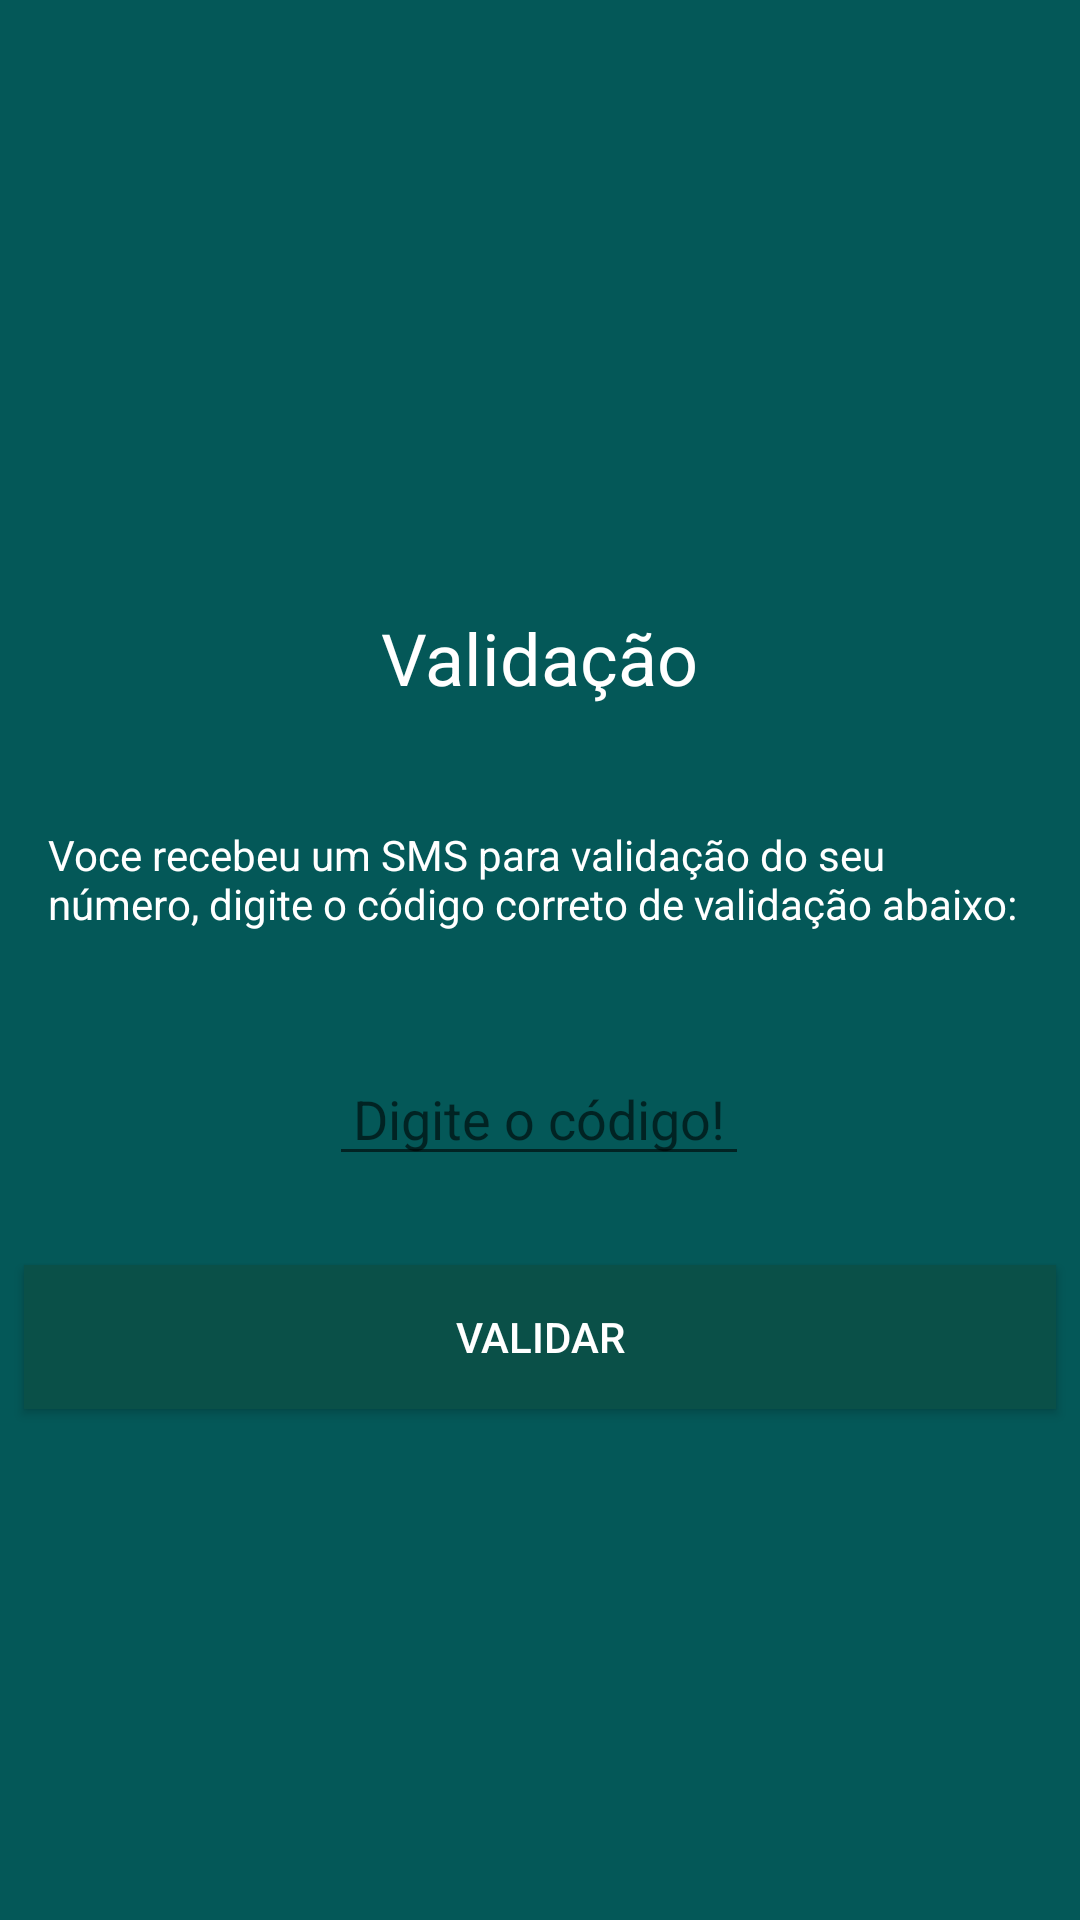

Here is an Android app screen rendered from its layout file. Give the layout XML and the strings, colors and styles it references.
<!-- AndroidManifest.xml: application theme AppTheme -->
<!-- res/layout/activity_validador.xml -->
<?xml version="1.0" encoding="utf-8"?>
<android.support.constraint.ConstraintLayout xmlns:android="http://schemas.android.com/apk/res/android"
    xmlns:app="http://schemas.android.com/apk/res-auto"
    xmlns:tools="http://schemas.android.com/tools"
    android:layout_width="match_parent"
    android:layout_height="match_parent"
    android:background="@color/colorBkgLogin"
    tools:context=".activity.ValidadorActivity">

    <ImageView
        android:id="@+id/imageView2"
        android:layout_width="@dimen/logo_weight"
        android:layout_height="@dimen/logo_height"
        android:layout_marginStart="8dp"
        android:layout_marginLeft="8dp"
        android:layout_marginTop="8dp"
        android:layout_marginEnd="8dp"
        android:layout_marginRight="8dp"
        android:src="@drawable/logo"
        app:layout_constraintEnd_toEndOf="parent"
        app:layout_constraintStart_toStartOf="parent"
        app:layout_constraintTop_toTopOf="parent" />

    <TextView
        android:id="@+id/textView"
        android:layout_width="wrap_content"
        android:layout_height="wrap_content"
        android:layout_marginStart="8dp"
        android:layout_marginLeft="8dp"
        android:layout_marginTop="32dp"
        android:layout_marginEnd="8dp"
        android:layout_marginRight="8dp"
        android:text="Validação"
        android:textColor="@color/textColorPrimary"
        android:textSize="24sp"
        app:layout_constraintEnd_toEndOf="parent"
        app:layout_constraintStart_toStartOf="parent"
        app:layout_constraintTop_toBottomOf="@+id/imageView2" />

    <TextView
        android:id="@+id/textView2"
        android:layout_width="wrap_content"
        android:layout_height="wrap_content"
        android:layout_marginStart="24dp"
        android:layout_marginLeft="24dp"
        android:layout_marginTop="40dp"
        android:layout_marginEnd="24dp"
        android:layout_marginRight="24dp"
        android:paddingLeft="16dp"
        android:paddingRight="16dp"
        android:text="@string/msgValidacao"
        android:textColor="@color/textColorPrimary"
        app:layout_constraintEnd_toEndOf="parent"
        app:layout_constraintStart_toStartOf="parent"
        app:layout_constraintTop_toBottomOf="@+id/textView" />

    <EditText
        android:id="@+id/editTextCodigoSMS"
        android:layout_width="140dp"
        android:layout_height="wrap_content"
        android:layout_marginStart="8dp"
        android:layout_marginLeft="8dp"
        android:layout_marginTop="40dp"
        android:layout_marginEnd="8dp"
        android:layout_marginRight="8dp"
        android:ems="10"
        android:gravity="center_horizontal"
        android:hint="Digite o código!"
        android:inputType="textPersonName"
        android:maxLength="4"
        android:textColor="@color/textColorPrimary"
        app:layout_constraintEnd_toEndOf="parent"
        app:layout_constraintHorizontal_bias="0.498"
        app:layout_constraintStart_toStartOf="parent"
        app:layout_constraintTop_toBottomOf="@+id/textView2" />

    <Button
        android:id="@+id/buttonValidar"
        android:layout_width="0dp"
        android:layout_height="wrap_content"
        android:layout_marginStart="8dp"
        android:layout_marginLeft="8dp"
        android:layout_marginTop="24dp"
        android:layout_marginEnd="8dp"
        android:layout_marginRight="8dp"
        android:layout_marginBottom="8dp"
        android:background="@color/colorPrimaryDark"
        android:text="@string/button_validate"
        android:textColor="@color/textColorPrimary"
        app:layout_constraintBottom_toBottomOf="parent"
        app:layout_constraintEnd_toEndOf="parent"
        app:layout_constraintHorizontal_bias="0.0"
        app:layout_constraintStart_toStartOf="parent"
        app:layout_constraintTop_toBottomOf="@+id/editTextCodigoSMS"
        app:layout_constraintVertical_bias="0.033" />

</android.support.constraint.ConstraintLayout>
<!-- resources referenced by this layout -->
<resources>
  <color name="colorBkgLogin">#045858</color>
  <color name="colorPrimaryDark">#0A5048</color>
  <color name="textColorPrimary">#FFFFFF</color>
  <dimen name="logo_height">163dp</dimen>
  <dimen name="logo_weight">200dp</dimen>
  <string name="button_validate">VALIDAR</string>
  <string name="msgValidacao">Voce recebeu um SMS para validação do seu número, digite o código correto de validação abaixo:</string>
  <style name="AppTheme" parent="Theme.AppCompat.Light.DarkActionBar">
          
          <item name="colorPrimary">@color/colorPrimary</item>
          <item name="colorPrimaryDark">@color/colorPrimaryDark</item>
          <item name="windowActionBar">false</item>
          <item name="windowNoTitle">true</item>
          
      </style>
  <color name="colorPrimary">#0b6156</color>
</resources>
